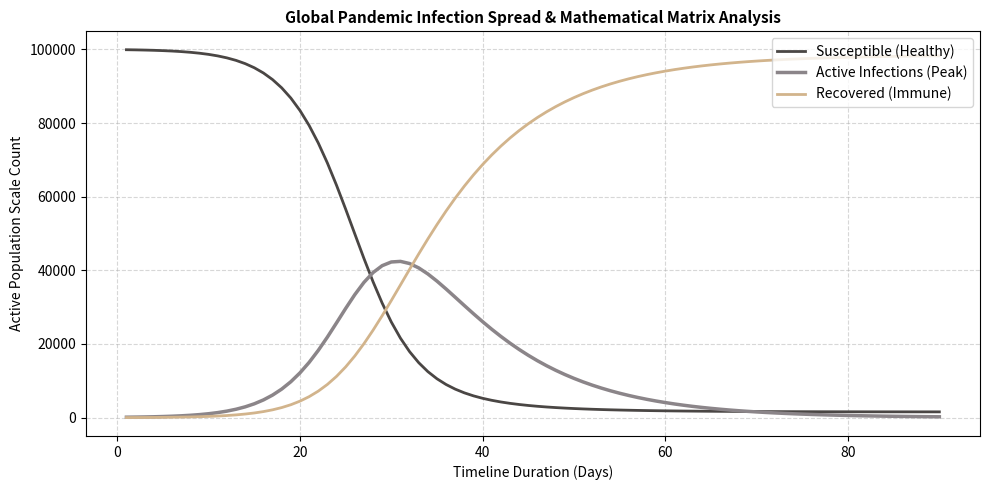

Write Python code to recreate this figure.
import pandas as pd
import numpy as np
import matplotlib.pyplot as plt

print("--- Step 1: Initialising Global Population /matrix Core ---")

total_population = 100000
beta = 0.4
gamma = 0.1
days_timeline = 90

S = np.zeros(days_timeline)
I = np.zeros(days_timeline)
R = np.zeros(days_timeline)

I[0] = 100
S[0] = total_population - I[0]
R[0] = 0

print("Running iterative differential mathematical calculus loops...")

for t in range(1, days_timeline):
     new_infections = (beta * S[t-1] * I[t-1]) / total_population
     new_recoveries = gamma * I[t-1]
    
     S[t] = S[t-1] - new_infections
     I[t] = I[t-1] + new_infections - new_recoveries
     R[t] = R[t-1] + new_recoveries


simulation_dictionary = {
    "Day": np.arange(1, days_timeline + 1),
    "Susceptible_Pool": np.round(S),
    "Active_Infections": np.round(I),
    "Recovered_Population": np.round(R)

}
df = pd.DataFrame(simulation_dictionary)

print("/n--- Simulation Complete: Intial Trend Matrix Logs ---")
print(df.head(10))

print("\n--- Step 3: Generating Advanced Visual Epidemic Peaks ---")
plt.figure(figsize=(10, 5))

plt.plot(df["Day"], df["Susceptible_Pool"], color="#4A4644", label="Susceptible (Healthy)", linewidth=2)
plt.plot(df["Day"], df["Active_Infections"], color="#8B8589", label="Active Infections (Peak)", linewidth=2.5)
plt.plot(df["Day"], df["Recovered_Population"], color="#D2B48C", label="Recovered (Immune)", linewidth=2)

plt.title("Global Pandemic Infection Spread & Mathematical Matrix Analysis", fontsize=11, fontweight="bold")
plt.xlabel("Timeline Duration (Days)", fontsize=10)
plt.ylabel("Active Population Scale Count", fontsize=10)
plt.grid(axis='both', linestyle='--', alpha=0.5)
plt.legend(loc="upper right")
plt.tight_layout()
print("Force rendering layout charts...")
plt.show(block=True)
